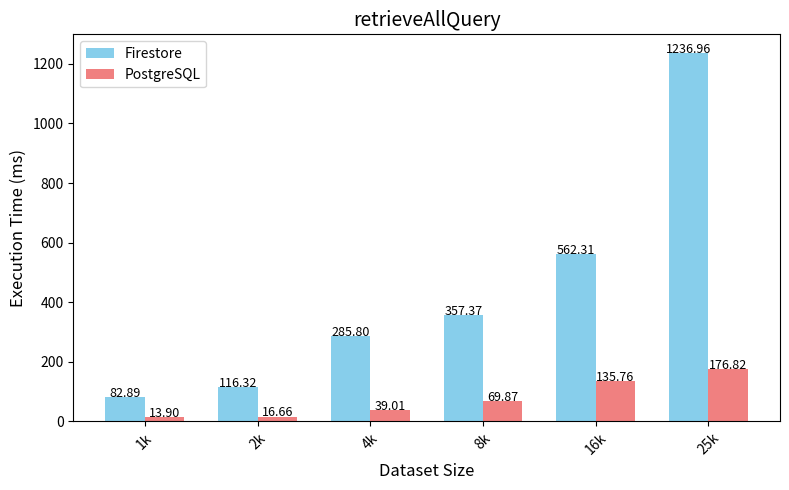
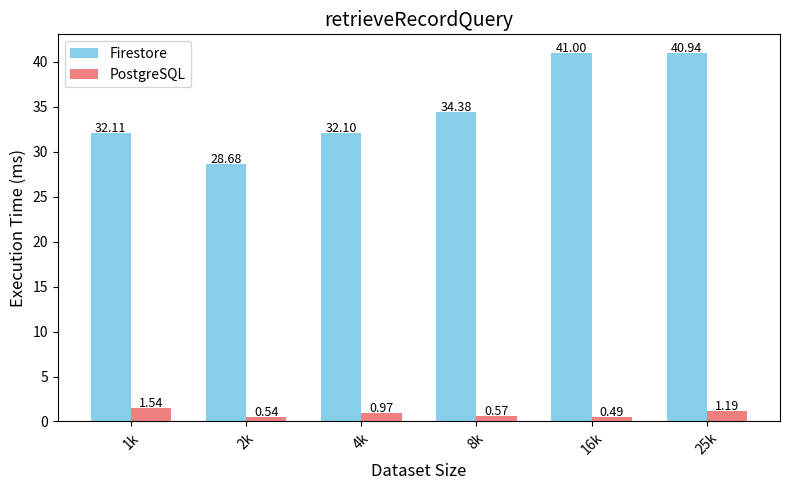
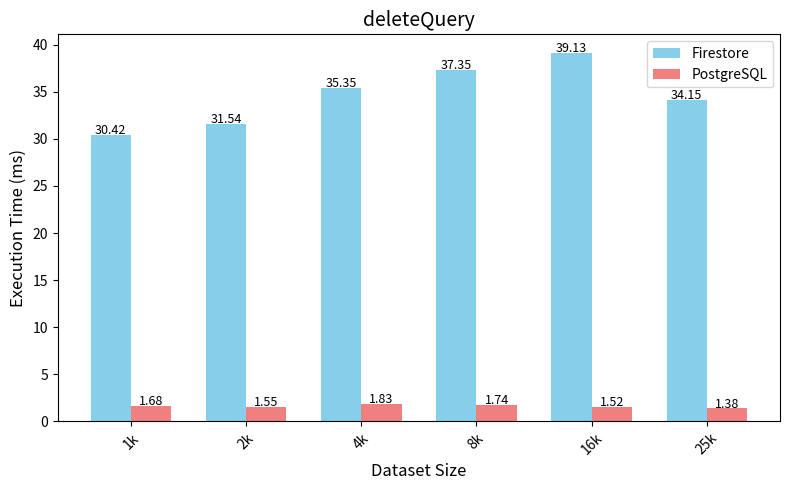
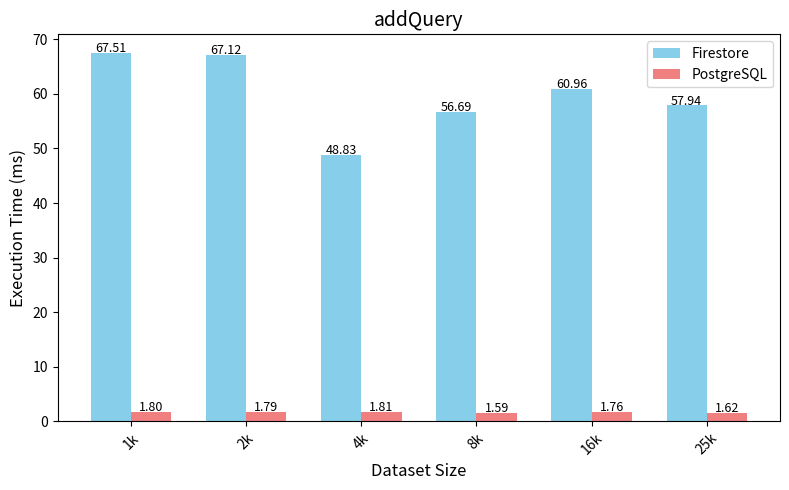
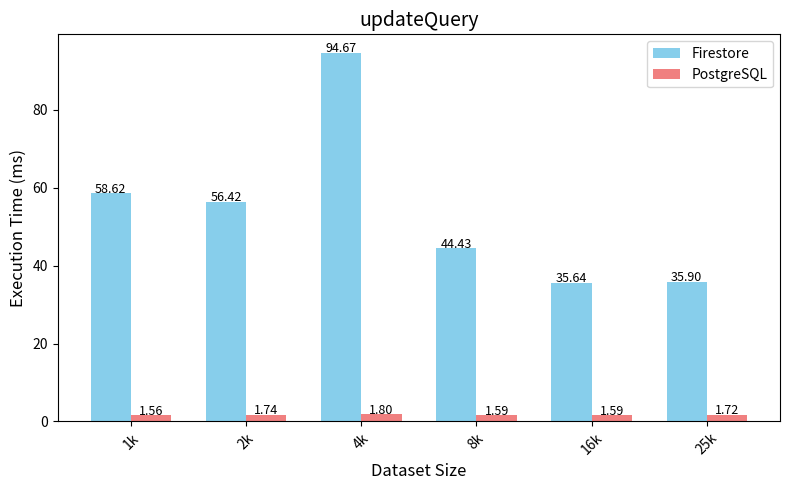
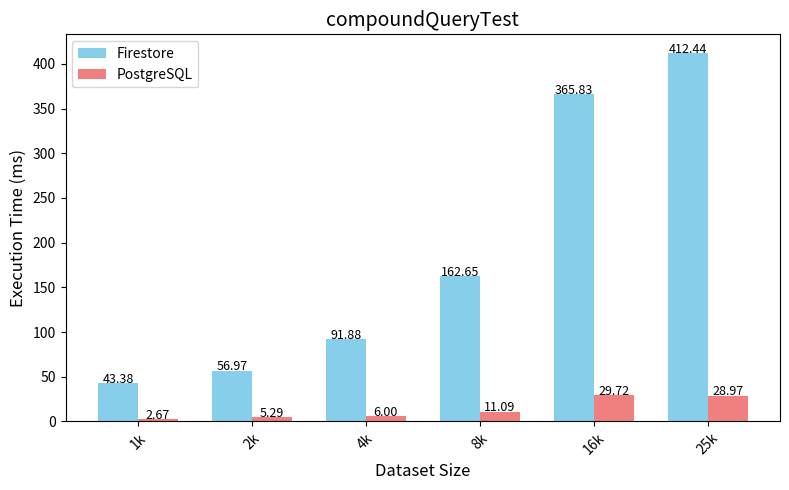
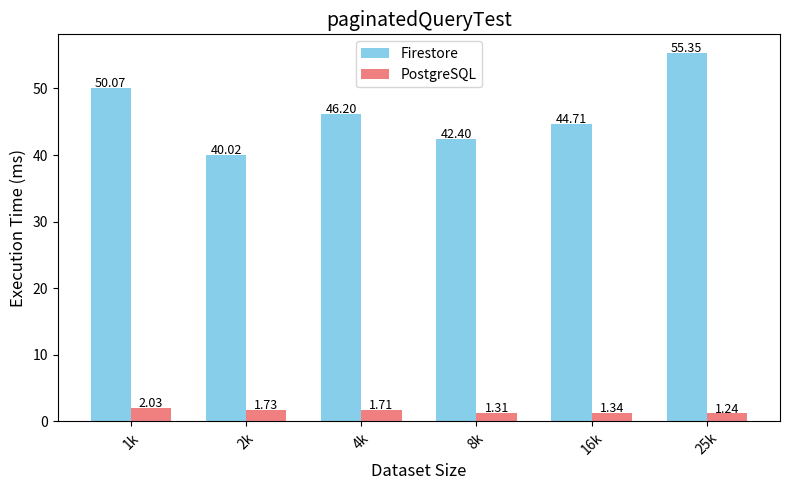

Python code for these plots, in order:
import matplotlib.pyplot as plt
import numpy as np

# Results for Firestore and PostgreSQL
firestore_results = {
  "retrieveAllQuery": [
    82.892587,
    116.3243715999999,
    285.79580319999985,
    357.3711323999996,
    562.3112584000003,
    1236.9581835999998
  ],
  "retrieveRecordQuery": [
    32.113392400000066,
    28.682099800000106,
    32.09960560000036,
    34.376704199999224,
    41.00251080000017,
    40.936426000003124
  ],
  "deleteQuery": [
    30.417727399999876,
    31.537140200000067,
    35.3519908000002,
    37.347710200000435,
    39.13463020000054,
    34.152762799998165
  ],
  "addQuery": [
    67.5149292000001,
    67.12402379999985,
    48.82997639999994,
    56.689666199999195,
    60.95526220000029,
    57.93729420000018
  ],
  "updateQuery": [
    58.62498639999994,
    56.42490940000007,
    94.66566040000035,
    44.43082780000041,
    35.64215580000164,
    35.901562799999375
  ],
  "compoundQueryTest": [
    43.38013999999994,
    56.9737978000001,
    91.88412159999935,
    162.64869820000095,
    365.83446540000006,
    412.4448770000032
  ],
  "paginatedQueryTest": [
    50.06574540000001,
    40.015630400000006,
    46.201349199999825,
    42.40323300000091,
    44.7145113999999,
    55.35030700000061
  ]
}

postgres_results = {
  "retrieveAllQuery": [
    13.89682719999999,
    16.659760800000004,
    39.007057200000006,
    69.86828199999998,
    135.76176180000007,
    176.81996560000007
  ],
  "retrieveRecordQuery": [
    1.5416074000000037,
    0.5391935999999987,
    0.9661095999999588,
    0.5735559999999623,
    0.4889216000000488,
    1.1939896000000771
  ],
  "deleteQuery": [
    1.6840708000000064,
    1.549415199999976,
    1.8259895999999571,
    1.736968999999999,
    1.518210199999976,
    1.380230399999982
  ],
  "addQuery": [
    1.8039756000000011,
    1.7882747999999993,
    1.8127891999999974,
    1.5937927999999828,
    1.7625171999999112,
    1.623964799999976
  ],
  "updateQuery": [
    1.5637050000000046,
    1.7365363999999772,
    1.802648199999976,
    1.591152800000009,
    1.594826600000033,
    1.7192431999999827
  ],
  "compoundQueryTest": [
    2.672473799999989,
    5.291112999999996,
    6.002663199999984,
    11.087728800000013,
    29.723709199999938,
    28.967390799999976
  ],
  "paginatedQueryTest": [
    2.029145600000015,
    1.732359400000007,
    1.7132923999999776,
    1.3058623999999326,
    1.3399035999999795,
    1.244415200000094
  ]
}

dataset_sizes = ["1k", "2k", "4k", "8k", "16k", "25k"]  # Dataset labels

# Generate plots for each query type
for query_type in firestore_results.keys():
    firestore_times = firestore_results[query_type]
    postgres_times = postgres_results[query_type]

    x = np.arange(len(dataset_sizes))  # Index for datasets
    width = 0.35  # Bar width

    # Create a new figure
    fig, ax = plt.subplots(figsize=(8, 5))
    bars1 = ax.bar(x - width / 2, firestore_times, width, label="Firestore", color="skyblue")
    bars2 = ax.bar(x + width / 2, postgres_times, width, label="PostgreSQL", color="lightcoral")

    # Add labels and title
    ax.set_title(f"{query_type}", fontsize=14)
    ax.set_xlabel("Dataset Size", fontsize=12)
    ax.set_ylabel("Execution Time (ms)", fontsize=12)
    ax.set_xticks(x)
    ax.set_xticklabels(dataset_sizes, rotation=45)
    ax.legend()

    # Add data labels
    for bar in bars1 + bars2:
        yval = bar.get_height()
        ax.text(bar.get_x() + bar.get_width() / 2, yval + 0.1, f"{yval:.2f}", ha="center", fontsize=9)

    plt.tight_layout()
    plt.savefig(f"benchmark_{query_type}.png")  # Save the graph as an image
    plt.show()
